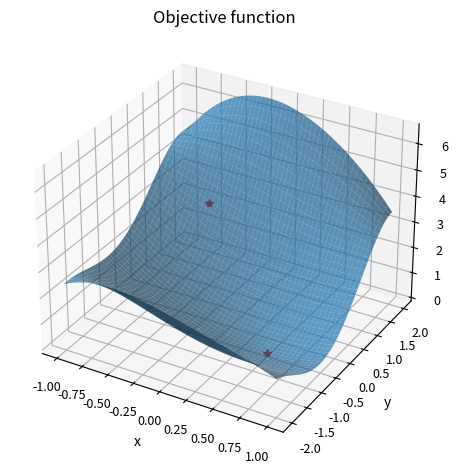

Python code for this plot:
import numpy as np
from scipy import optimize
from matplotlib import pyplot as plt


def func(x):
    return ((x[0] - 0.5)**2 + (x[1] + 0.5)**2)*np.cos(0.5*x[0]*x[1])


x_r = np.linspace(-1, 1)
y_r = np.linspace(-2, 2)
x, y = np.meshgrid(x_r, y_r)

z = func([x, y])

fig = plt.figure(tight_layout=True)
ax = fig.add_subplot(projection="3d")
ax.tick_params(axis="both", which="major", labelsize=9)
ax.set(xlabel="x", ylabel="y", zlabel="z")
ax.set_title("Objective function")
ax.plot_surface(x, y, z, alpha=0.7)

x0 = np.array([-0.5, 1.0])
ax.plot([x0[0]], [x0[1]], func(x0), "r*")

result = optimize.minimize(func, x0, tol=1e-6, method="Nelder-Mead")
print(result)

ax.plot([result.x[0]], [result.x[1]], [result.fun], "r*")
plt.show()